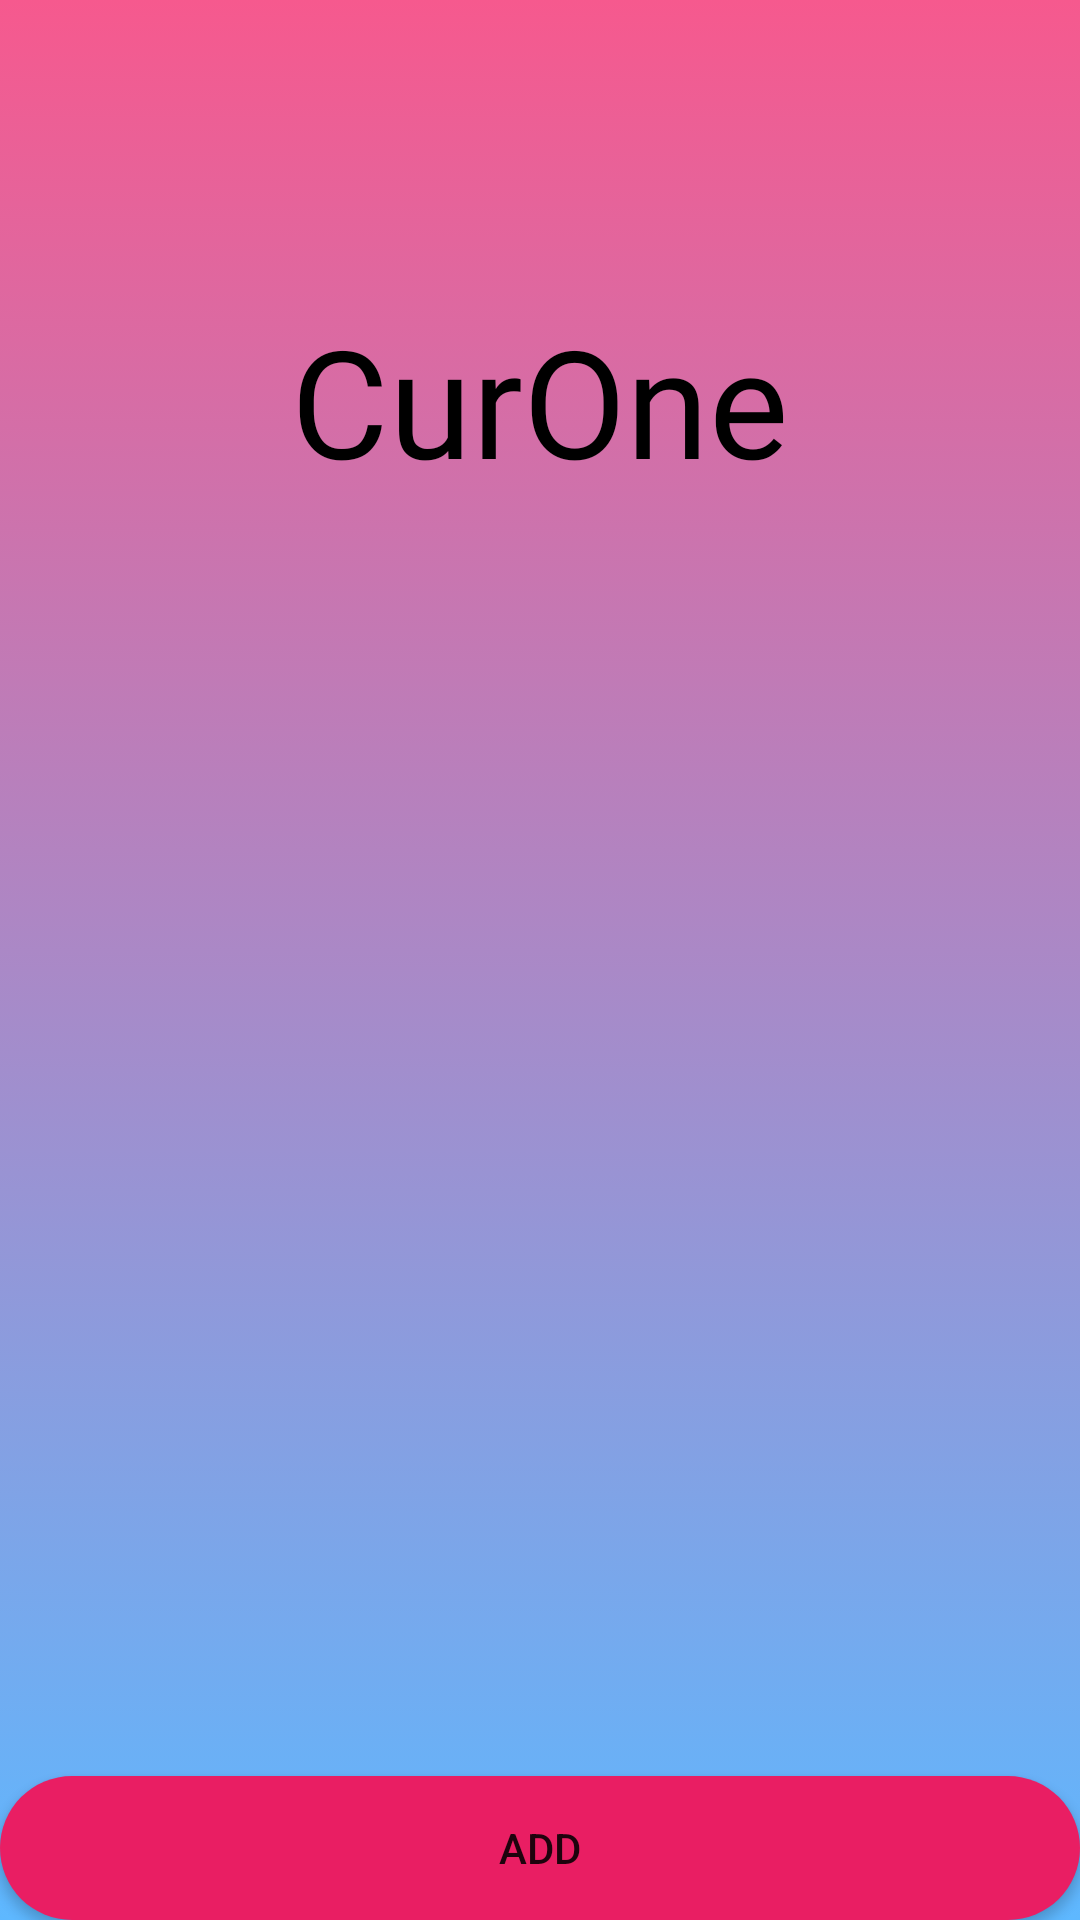

The Android layout XML behind this screen, and the referenced resources:
<!-- AndroidManifest.xml: application theme Theme.CurOne -->
<!-- res/layout/activity_end.xml -->
<?xml version="1.0" encoding="utf-8"?>
<RelativeLayout xmlns:android="http://schemas.android.com/apk/res/android"
    xmlns:app="http://schemas.android.com/apk/res-auto"
    xmlns:tools="http://schemas.android.com/tools"
    android:layout_width="match_parent"
    android:layout_height="match_parent"
    tools:context=".EndActivity"
    android:background="@drawable/background">

    <TextView
        android:id="@+id/text1"
        android:layout_width="wrap_content"
        android:layout_height="wrap_content"
        android:layout_centerHorizontal="true"
        android:layout_marginTop="100dp"
        android:fontFamily="@font/poppinssemibold"
        android:text="CurOne"
        android:textSize="50dp"
        android:textColor="@color/black"
        />

    <androidx.recyclerview.widget.RecyclerView
        android:layout_width="match_parent"
        android:layout_height="match_parent"
        android:id="@+id/recyclerview"
        tools:listitem="@layout/layout_item"
        android:layout_marginRight="10dp"
        android:layout_marginLeft="10dp"
        android:layout_above="@id/btn_add"
        android:layout_below="@id/text1"/>

    <android.widget.Button
        android:layout_width="match_parent"
        android:layout_height="wrap_content"
        android:text="Add"
        android:id="@+id/btn_add"
        android:background="@drawable/button_shape"
        android:layout_alignParentBottom="true"/>



</RelativeLayout>
<!-- res/layout/layout_item.xml (included above) -->
<?xml version="1.0" encoding="utf-8"?>
<androidx.cardview.widget.CardView xmlns:android="http://schemas.android.com/apk/res/android"
    android:layout_width="match_parent"
    android:layout_height="wrap_content"
    xmlns:app="http://schemas.android.com/apk/res-auto"
    android:layout_marginTop="10dp"
    android:layout_marginRight="15dp"
    android:layout_marginLeft="15dp"
    android:layout_marginBottom="10dp"
    app:cardCornerRadius="12dp"
    app:cardElevation="8dp"
    app:cardBackgroundColor="#E652FF"
    android:id="@+id/card"
    >

    <LinearLayout
        android:layout_width="match_parent"
        android:layout_height="match_parent"
        android:layout_marginTop="12dp"
        android:layout_marginBottom="12dp"
        android:layout_marginLeft="16dp"
        android:layout_marginRight="16dp"
        android:orientation="horizontal"
        >

        <TextView
            android:id="@+id/text1"
            android:layout_width="wrap_content"
            android:layout_height="wrap_content"
            android:text="Postingan"
            android:textColor="@color/black"
            android:textSize="20sp"
            android:textStyle="bold"/>

    </LinearLayout>


</androidx.cardview.widget.CardView>
<!-- resources referenced by this layout -->
<resources>
  <!-- drawable background (drawable) -->
  <?xml version="1.0" encoding="utf-8"?>
  <selector xmlns:android="http://schemas.android.com/apk/res/android">
  <item>
      <shape>
          <gradient
              android:angle="90"
              android:startColor="#5EB8FF"
              android:endColor="#F6598E"
              android:type="linear"
              />
      </shape>
  </item>
  </selector>
  <!-- drawable button_shape (drawable) -->
  <?xml version="1.0" encoding="utf-8"?>
  <shape android:shape="rectangle" xmlns:android="http://schemas.android.com/apk/res/android">
  
      <corners android:radius="30dp"/>
      <gradient android:endColor="#E91E63"
          android:startColor="#E91E63"
          />
  
  </shape>
  <style name="Theme.CurOne" parent="Theme.MaterialComponents.DayNight.NoActionBar">
          
  
          <item name="colorPrimaryVariant">@color/purple_700</item>
          <item name="colorOnPrimary">@color/white</item>
          
          <item name="colorSecondary">@color/teal_200</item>
          <item name="colorSecondaryVariant">@color/teal_700</item>
          <item name="colorOnSecondary">@color/black</item>
          
          <item name="android:statusBarColor" tools:targetApi="l">?attr/colorPrimaryVariant</item>
          
      </style>
  <!-- not gathered from this repository: default colours our renderer supplied (Android Studio template values) -->
  <color name="purple_700">#FF3700B3</color>
  <color name="teal_200">#FF03DAC5</color>
  <color name="teal_700">#FF018786</color>
  <color name="black">#FF000000</color>
  <color name="white">#FFFFFFFF</color>
</resources>
